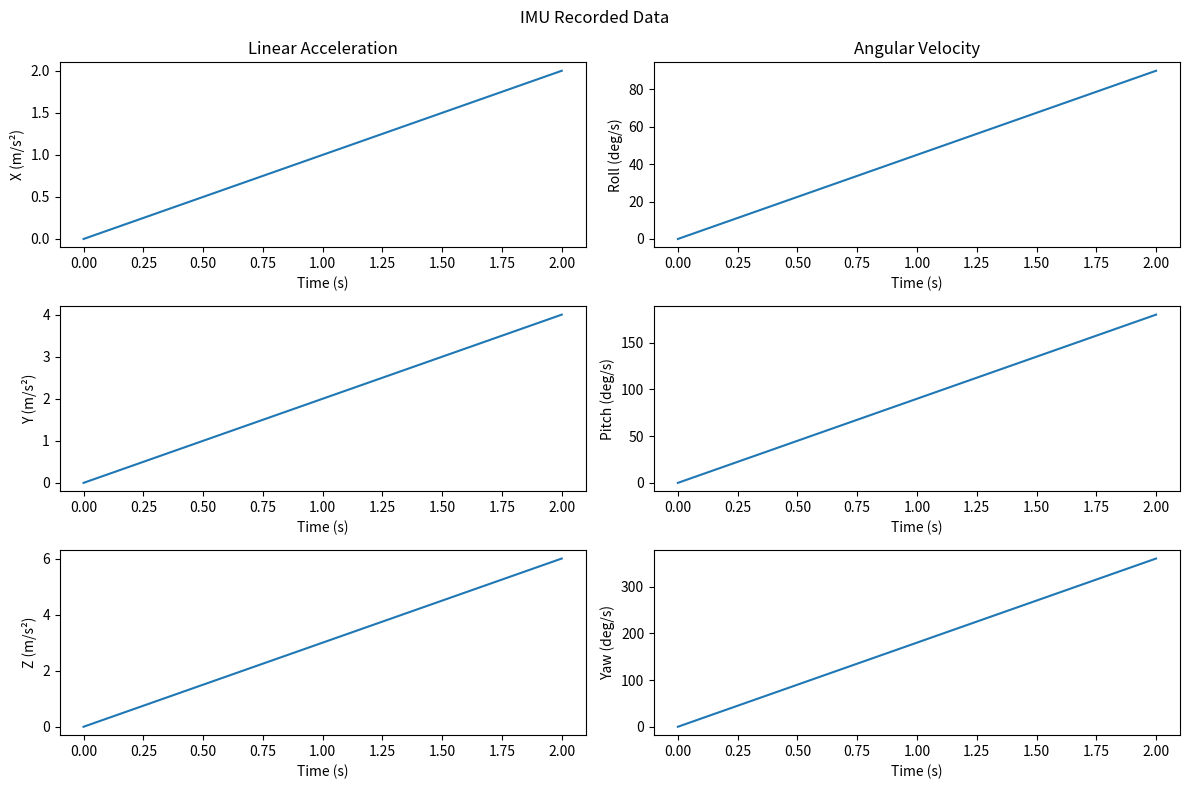

Python code for this plot:
import matplotlib.pyplot as plt

motionData = [
    {
        "a": {"x": 0, "y": 0, "z": 0},
        "w": {"roll": 0, "pitch": 0, "yaw": 0},
        "t": 0,
    },
    {
        "a": {"x": 1, "y": 2, "z": 3},
        "w": {"roll": 45, "pitch": 90, "yaw": 180},
        "t": 1,
    },
    {
        "a": {"x": 2, "y": 4, "z": 6},
        "w": {"roll": 90, "pitch": 180, "yaw": 360},
        "t": 2,
    },
]


def plot():
    t = [row["t"] for row in motionData]
    ax = [row["a"]["x"] for row in motionData]
    ay = [row["a"]["y"] for row in motionData]
    az = [row["a"]["z"] for row in motionData]
    roll = [row["w"]["roll"] for row in motionData]
    pitch = [row["w"]["pitch"] for row in motionData]
    yaw = [row["w"]["yaw"] for row in motionData]

    fig, axes = plt.subplots(3, 2, figsize=(12, 8))

    axes[0, 0].plot(t, ax)
    axes[0, 0].set_ylabel("X (m/s²)")
    axes[0, 0].set_xlabel("Time (s)")
    axes[0, 0].set_title("Linear Acceleration")

    axes[0, 1].plot(t, roll)
    axes[0, 1].set_ylabel("Roll (deg/s)")
    axes[0, 1].set_xlabel("Time (s)")
    axes[0, 1].set_title("Angular Velocity")

    axes[1, 0].plot(t, ay)
    axes[1, 0].set_ylabel("Y (m/s²)")
    axes[1, 0].set_xlabel("Time (s)")

    axes[1, 1].plot(t, pitch)
    axes[1, 1].set_ylabel("Pitch (deg/s)")
    axes[1, 1].set_xlabel("Time (s)")

    axes[2, 0].plot(t, az)
    axes[2, 0].set_ylabel("Z (m/s²)")
    axes[2, 0].set_xlabel("Time (s)")

    axes[2, 1].plot(t, yaw)
    axes[2, 1].set_ylabel("Yaw (deg/s)")
    axes[2, 1].set_xlabel("Time (s)")

    fig.suptitle("IMU Recorded Data")
    plt.tight_layout()
    fig.savefig("imuPlot.png")
    plt.show()
    print("Plot saved as imuPlot.png")


plot()
